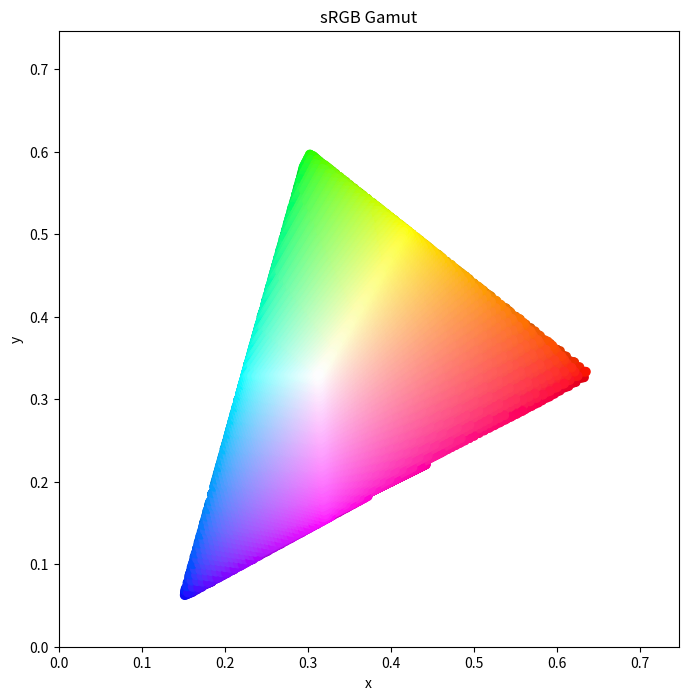

Recreate this plot in Python.
#!/usr/bin/env python3
import numpy as np
import matplotlib.pyplot as plt

# http://www.ryanjuckett.com/programming/rgb-color-space-conversion/
rxy = [0.64, 0.33]
gxy = [0.30, 0.60]
bxy = [0.15, 0.06]
wxy = [0.3127, 0.3290]

xx = []
yy = []
c = []

delta = 0.01
for X in np.arange(4.2e-05, 1.0622, delta):
    for Y in np.arange(1.5e-05, 1.0, delta):
        for Z in np.arange(0.0, 1.7826, delta):
            XYZ = X + Y + Z
            x = X / XYZ
            y = Y / XYZ
            z = Z / XYZ
            r = 3.24103 * X - 1.53741 * Y - 0.49862 * Z
            g = -0.969242 * X + 1.87596 * Y + 0.041555 * Z
            b = 0.055632 * X - 0.203979 * Y + 1.05698 * Z
            r = 12.92 * r if r <= 0.0031308 else 1.055 * r**(1/2.4) - 0.055
            g = 12.92 * g if g <= 0.0031308 else 1.055 * g**(1/2.4) - 0.055
            b = 12.92 * b if b <= 0.0031308 else 1.055 * b**(1/2.4) - 0.055
            if r >= 0 and r <= 1 and g >= 0 and g <= 1 and b >= 0 and b <= 1:
                xx.append(x)
                yy.append(y)
                R = int(255 * r)
                G = int(255 * g)
                B = int(255 * b)
                c.append('#{:02x}{:02x}{:02x}'.format(R, G, B))

plt.figure(figsize=(8, 8))
plt.title('sRGB Gamut')
plt.xlim(0, np.max(yy)+0.15)
plt.ylim(0, np.max(yy)+0.15)
plt.xlabel('x')
plt.ylabel('y')
plt.scatter(xx, yy, c=c)
plt.savefig('srgb_gamut.png')
plt.show()
